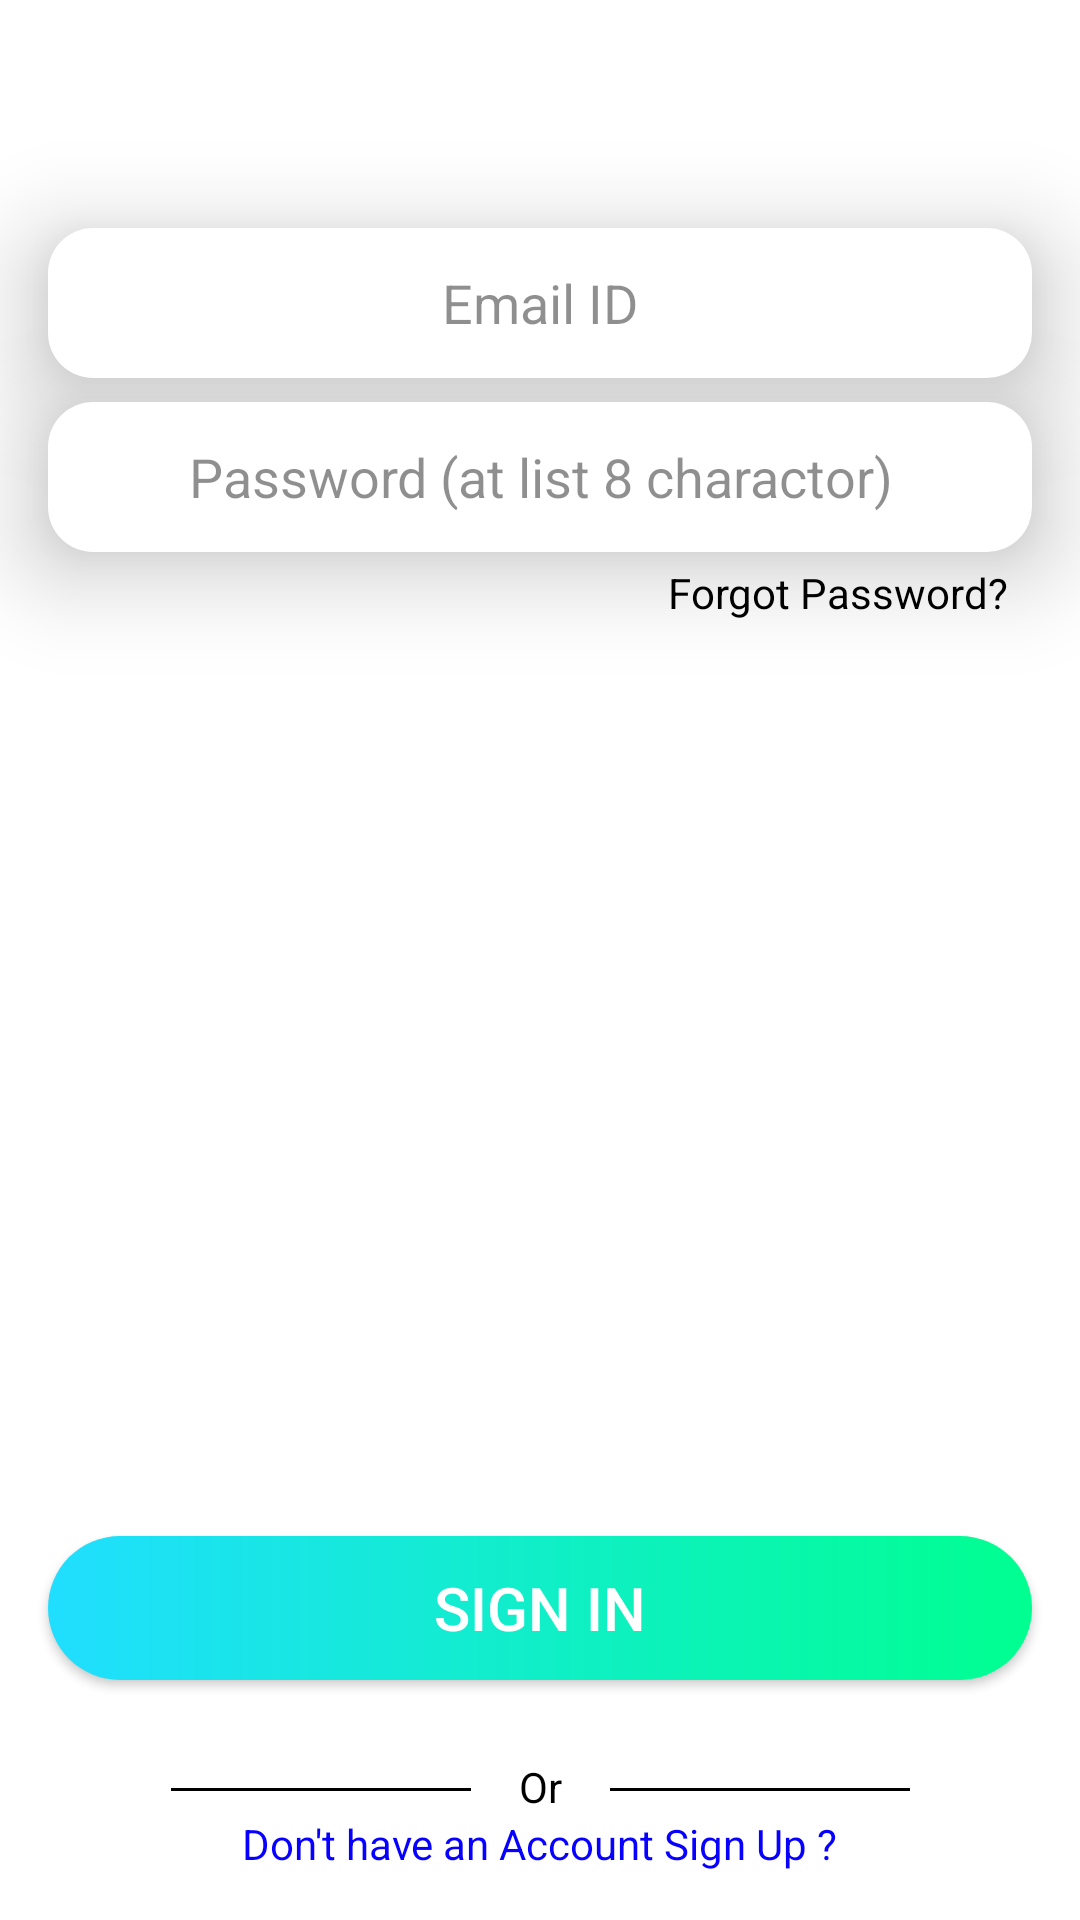

Here is an Android app screen rendered from its layout file. Give the layout XML and the strings, colors and styles it references.
<!-- AndroidManifest.xml: application theme Theme.NikatShop -->
<!-- res/layout/fragment_sign_in.xml -->
<?xml version="1.0" encoding="utf-8"?>
<FrameLayout xmlns:android="http://schemas.android.com/apk/res/android"
    xmlns:app="http://schemas.android.com/apk/res-auto"
    xmlns:tools="http://schemas.android.com/tools"
    android:layout_width="match_parent"
    android:layout_height="match_parent"
    tools:context=".SignInFragment"
    android:background="#ffffff">


    <androidx.constraintlayout.widget.ConstraintLayout
        android:layout_width="match_parent"
        android:layout_height="match_parent">>

        <ImageButton
            android:id="@+id/sign_in_closeBtn"
            android:layout_width="wrap_content"
            android:layout_height="wrap_content"
            android:background="@android:color/transparent"
            android:padding="16dp"
            android:src="@drawable/close_cross"
            app:layout_constraintEnd_toEndOf="parent"
            app:layout_constraintTop_toTopOf="parent">


        </ImageButton>

        <ImageView
            android:id="@+id/imageView"
            android:layout_width="wrap_content"
            android:layout_height="wrap_content"
            android:layout_marginStart="64dp"
            android:layout_marginTop="64dp"
            android:src="@mipmap/logo"
            app:layout_constraintBottom_toBottomOf="parent"
            app:layout_constraintEnd_toEndOf="parent"
            app:layout_constraintHorizontal_bias="0.0"
            app:layout_constraintStart_toStartOf="parent"
            app:layout_constraintTop_toTopOf="parent"
            app:layout_constraintVertical_bias="0.0" />

        <EditText
            android:id="@+id/sign_in_email"
            android:layout_width="0dp"
            android:layout_height="50dp"
            android:layout_marginStart="16dp"
            android:layout_marginTop="12dp"
            android:elevation="20dp"
            android:layout_marginEnd="16dp"
            android:background="@drawable/custom_btn2"
            android:ems="10"
            android:hint="Email ID"
            android:textAlignment="center"
            android:inputType="textEmailAddress"
            android:textColor="@color/black"
            android:textColorHint="#70000000"
            app:layout_constraintEnd_toEndOf="parent"
            app:layout_constraintHorizontal_bias="0.0"
            app:layout_constraintStart_toStartOf="parent"
            app:layout_constraintTop_toBottomOf="@+id/imageView" />

        <EditText
            android:id="@+id/sign_in_Password"
            android:layout_width="0dp"
            android:layout_height="50dp"
            android:layout_marginStart="16dp"
            android:layout_marginTop="8dp"
            android:layout_marginEnd="16dp"
            android:background="@drawable/custom_btn2"
            android:ems="10"
            android:elevation="20dp"
            android:hint="Password (at list 8 charactor)"

            android:textAlignment="center"
            android:inputType="textPassword"
            android:textColor="@color/black"
            android:textColorHint="#70000000"
            app:layout_constraintEnd_toEndOf="parent"
            app:layout_constraintStart_toStartOf="parent"
            app:layout_constraintTop_toBottomOf="@+id/sign_in_email" />

        <TextView
            android:id="@+id/sign_in_forgotPassword"
            android:layout_width="wrap_content"
            android:layout_height="wrap_content"
            android:layout_marginTop="4dp"
            android:layout_marginEnd="8dp"
            android:elevation="10dp"
            android:text="Forgot Password?"
            android:textColor="@color/black"
            app:layout_constraintEnd_toEndOf="@+id/sign_in_Password"
            app:layout_constraintTop_toBottomOf="@+id/sign_in_Password" />

        <Button
            android:id="@+id/sign_in_button"
            android:layout_width="0dp"
            android:layout_height="wrap_content"
            android:layout_marginStart="16dp"
            android:layout_marginTop="8dp"
            android:layout_marginEnd="16dp"
            android:layout_marginBottom="80dp"
            android:background="@drawable/custom_button"
            android:text="SIGN IN"
            android:textAllCaps="false"
            android:textColor="@color/white"
            android:textSize="20sp"
            android:elevation="20dp"
            app:layout_constraintBottom_toBottomOf="parent"
            app:layout_constraintEnd_toEndOf="parent"
            app:layout_constraintHorizontal_bias="0.0"
            app:layout_constraintStart_toStartOf="parent"
            app:layout_constraintTop_toBottomOf="@+id/sign_in_forgotPassword"
            app:layout_constraintVertical_bias="1.0" />

        <TextView
            android:id="@+id/textView2"
            android:layout_width="wrap_content"
            android:layout_height="wrap_content"
            android:layout_marginStart="8dp"
            android:layout_marginEnd="8dp"
            android:text="Or"
            android:textColor="@color/black"
            app:layout_constraintBottom_toTopOf="@+id/tv_dont_have_an_account"
            app:layout_constraintEnd_toEndOf="parent"
            app:layout_constraintStart_toStartOf="parent"
            app:layout_constraintTop_toBottomOf="@+id/sign_in_button"
            app:layout_constraintVertical_bias="1.0" />

        <TextView
            android:id="@+id/tv_dont_have_an_account"
            android:layout_width="wrap_content"
            android:layout_height="wrap_content"
            android:layout_marginBottom="16dp"
            android:text="Don't have an Account Sign Up ?"
            android:textColor="#0800FF"
            app:layout_constraintBottom_toBottomOf="parent"
            app:layout_constraintEnd_toEndOf="parent"
            app:layout_constraintStart_toStartOf="parent" />

        <View
            android:id="@+id/divider"
            android:layout_width="100dp"
            android:layout_height="1dp"
            android:layout_marginEnd="16dp"
            android:layout_marginBottom="8dp"
            android:background="@color/black"
            app:layout_constraintBottom_toBottomOf="@+id/textView2"
            app:layout_constraintEnd_toStartOf="@+id/textView2"
            app:layout_constraintTop_toTopOf="@+id/textView2"
            app:layout_constraintVertical_bias="1.0" />

        <View
            android:id="@+id/divider2"
            android:layout_width="100dp"
            android:layout_height="1dp"
            android:layout_marginStart="16dp"
            android:layout_marginBottom="8dp"
            android:background="@color/black"
            app:layout_constraintBottom_toBottomOf="@+id/textView2"
            app:layout_constraintStart_toEndOf="@+id/textView2"
            app:layout_constraintTop_toTopOf="@+id/textView2"
            app:layout_constraintVertical_bias="1.0" />

        <ProgressBar
            android:id="@+id/sign_in_progressBar"
            style="?android:attr/progressBarStyle"
            android:layout_width="62dp"
            android:layout_height="57dp"
            android:layout_marginBottom="120dp"
            android:visibility="invisible"
            app:layout_constraintBottom_toTopOf="@+id/sign_in_button"
            app:layout_constraintEnd_toEndOf="parent"
            app:layout_constraintHorizontal_bias="0.882"
            app:layout_constraintStart_toStartOf="parent"
            app:layout_constraintTop_toBottomOf="@+id/sign_in_closeBtn"
            app:layout_constraintVertical_bias="0.056" />

    </androidx.constraintlayout.widget.ConstraintLayout>


</FrameLayout>
<!-- resources referenced by this layout -->
<resources>
  <!-- drawable custom_btn2 (drawable-v24) -->
  <?xml version="1.0" encoding="utf-8"?>
  <shape xmlns:android="http://schemas.android.com/apk/res/android" android:shape="rectangle">
  
      <solid android:color="#FBA446"/>
      <gradient android:startColor="#FFFFFF" android:endColor="#FFFFFF"/>
  
      <corners android:radius="15dp"></corners>
  
  </shape>
  <!-- drawable custom_button (drawable-v24) -->
  <?xml version="1.0" encoding="utf-8"?>
  <shape xmlns:android="http://schemas.android.com/apk/res/android" android:shape="rectangle">
  
      <solid android:color="#FBA446"/>
  <gradient android:startColor="#20DEFF" android:endColor="#00FF90"/>
  
      <corners android:radius="40dp"></corners>
  
  </shape>
  <style name="Theme.NikatShop" parent="Theme.MaterialComponents.DayNight.NoActionBar">
          
          <item name="colorPrimary">@color/purple_500</item>
          <item name="colorPrimaryVariant">@color/purple_700</item>
          <item name="colorOnPrimary">@color/white</item>
          
          <item name="colorSecondary">@color/teal_200</item>
          <item name="colorSecondaryVariant">@color/teal_700</item>
          <item name="colorOnSecondary">@color/black</item>
          
          <item name="android:statusBarColor" tools:targetApi="l">?attr/colorPrimaryVariant</item>
          
  
      </style>
  <!-- not gathered from this repository: default colours our renderer supplied (Android Studio template values) -->
  <color name="purple_500">#FF6200EE</color>
  <color name="purple_700">#FF3700B3</color>
  <color name="teal_200">#FF03DAC5</color>
  <color name="teal_700">#FF018786</color>
  <color name="black">#FF000000</color>
  <color name="white">#FFFFFFFF</color>
</resources>
